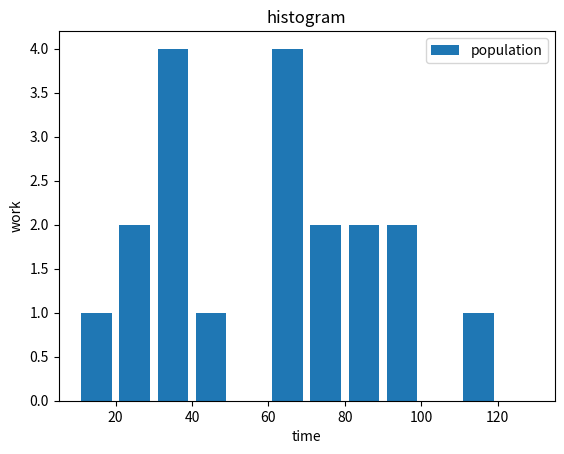

This chart was generated by the following Python code:
import matplotlib.pyplot as plt

population = [22,33,64,34,64,23,65,77,12,112,76,87,34,97,99,43,68,86,35]
bins = [10,20,30,40,50,60,70,80,90,100,110,120,130]

plt.hist(population,bins, histtype='bar',rwidth=0.8,label='population')

plt.legend()
plt.title('histogram')
plt.xlabel('time')
plt.ylabel('work')

plt.show()
